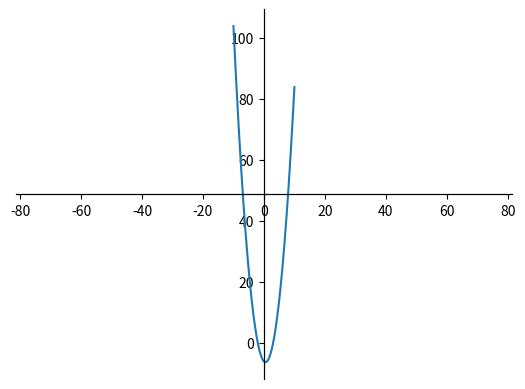

Here is the Python script that generated this plot:
import numpy as np
import matplotlib.pyplot as plt

x = np.arange(-10, 10.01, 0.01)
sp=plt.subplot(111)
sp.plot(x, x*x-x-6)

sp.spines['right'].set_position('center')
sp.spines['left'].set_position('center')
sp.spines['top'].set_position('center')
sp.spines['bottom'].set_position('center')
plt.axis('equal')
plt.show()